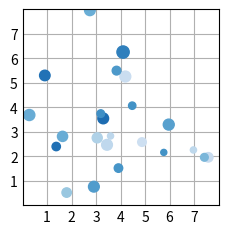

This chart was generated by the following Python code:
import matplotlib.pyplot as plt
import numpy as np

plt.style.use('_mpl-gallery')

# make the data
np.random.seed(3)
x = 4 + np.random.normal(0, 2, 24)
y = 4 + np.random.normal(0, 2, len(x))
# size and color:
sizes = np.random.uniform(15, 80, len(x))
colors = np.random.uniform(15, 80, len(x))

# plot
fig, ax = plt.subplots()

ax.scatter(x, y, s=sizes, c=colors, vmin=0, vmax=100)

ax.set(xlim=(0, 8), xticks=np.arange(1, 8),
       ylim=(0, 8), yticks=np.arange(1, 8))

plt.show()